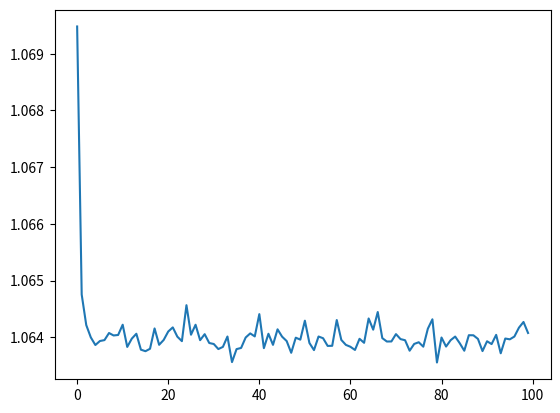

Here is the Python script that generated this plot:
from __future__ import print_function
import numpy as np

import numpy as np

class SoftmaxRegression:
    def __init__(self, learning_rate=0.01, epochs=100, batch_size=10):
        self.lr = learning_rate
        self.epochs = epochs
        self.batch_size = batch_size
        self.W = None
        self.loss_hist = None

    def softmax_stable(self, Z):
        e_Z = np.exp(Z - np.max(Z, axis=1, keepdims=True))
        A = e_Z / e_Z.sum(axis=1, keepdims=True)
        return A

    def softmax_loss(self, X, y):
        A = self.softmax_stable(X.dot(self.W))
        id0 = range(X.shape[0])
        return -np.mean(np.log(A[id0, y]))

    def softmax_grad(self, X, y):
        A = self.softmax_stable(X.dot(self.W))
        id0 = range(X.shape[0])
        A[id0, y] -= 1
        return X.T.dot(A) / X.shape[0]

    def fit(self, X, y):
        self.W = np.random.randn(X.shape[1], len(np.unique(y))) * 0.01
        N = X.shape[0]
        nbatches = int(np.ceil(float(N) / self.batch_size))
        loss_hist = []
        for ep in range(self.epochs):
            mix_ids = np.random.permutation(N)
            for i in range(nbatches):
                batch_ids = mix_ids[self.batch_size * i:min(self.batch_size * (i + 1), N)]
                X_batch, y_batch = X[batch_ids], y[batch_ids]
                self.W -= self.lr * self.softmax_grad(X_batch, y_batch)

            loss_hist.append(self.softmax_loss(X, y))
        return self.W, loss_hist

    def predict(self, X):
        A = self.softmax_stable(X.dot(self.W))
        return np.argmax(A, axis=1)

d = 100
C = 3
N = 3000
X = np.random.randn(N, d)
y = np.random.randint(0, C, N)
W = np.random.randn(d, C)
softmax = SoftmaxRegression(learning_rate=0.01, epochs=100, batch_size=10)
X = (X - X.mean(axis=0)) / X.std(axis=0)
W, loss_hist = softmax.fit(X, y)
import matplotlib.pyplot as plt
y_pred = softmax.predict(X)
correct_count = np.sum(y == y_pred)
print(f"Arcurrency: {correct_count/len(y)}")
print(loss_hist[-1])
plt.plot(loss_hist)
plt.show()